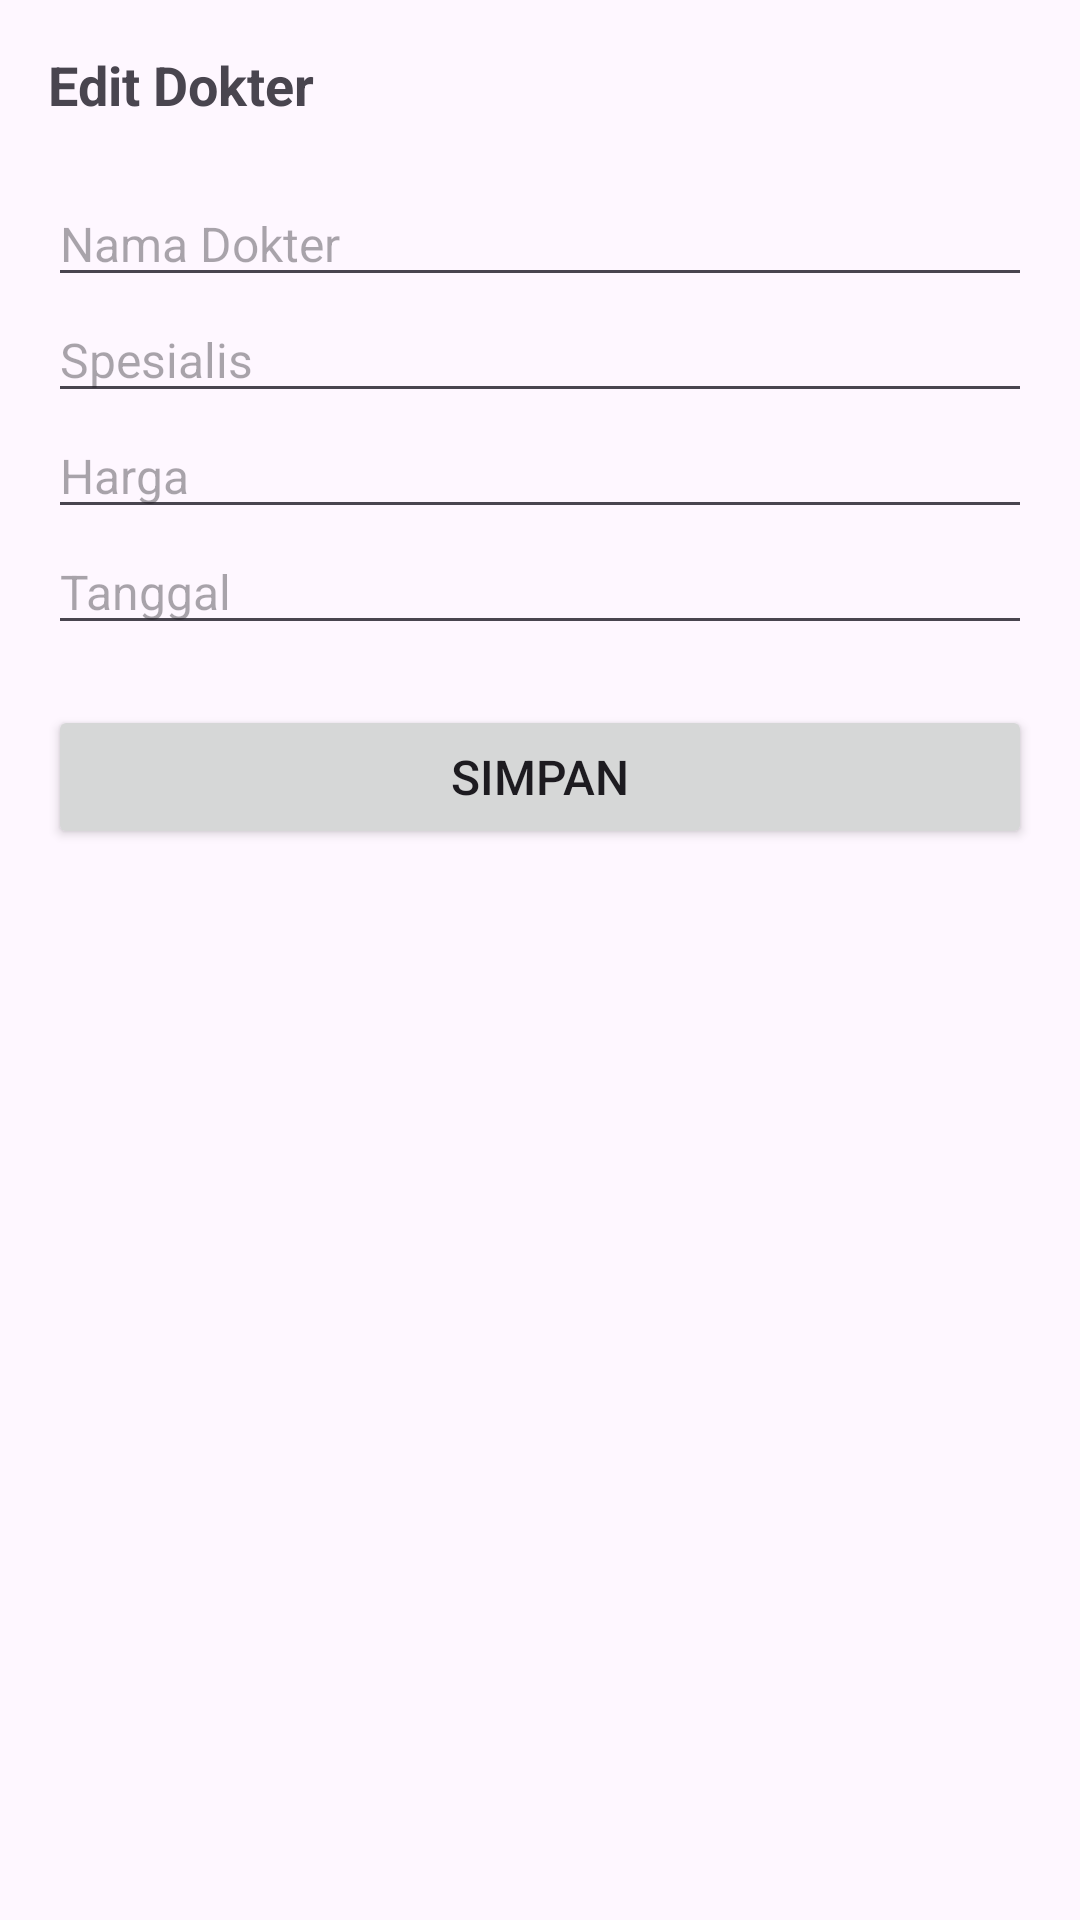

Android layout source for this screen:
<!-- AndroidManifest.xml: application theme Theme.PPPB_Room -->
<!-- res/layout/activity_edit_dokter.xml -->
<?xml version="1.0" encoding="utf-8"?>
<LinearLayout xmlns:android="http://schemas.android.com/apk/res/android"
    android:layout_width="match_parent"
    android:layout_height="match_parent"
    android:orientation="vertical"
    android:padding="16dp">

  <TextView
      android:id="@+id/editTitle"
      android:layout_width="wrap_content"
      android:layout_height="wrap_content"
      android:text="Edit Dokter"
      android:textStyle="bold"
      android:textSize="18sp"
      android:layout_marginBottom="20dp"/>

  <EditText
      android:id="@+id/editTextName"
      android:layout_width="match_parent"
      android:layout_height="wrap_content"
      android:hint="Nama Dokter"
      android:textSize="16sp"/>

  <EditText
      android:id="@+id/editTextSpesialis"
      android:layout_width="match_parent"
      android:layout_height="wrap_content"
      android:hint="Spesialis"
      android:textSize="16sp"/>

  <EditText
      android:id="@+id/editTextHarga"
      android:layout_width="match_parent"
      android:layout_height="wrap_content"
      android:hint="Harga"
      android:textSize="16sp"/>

  <EditText
      android:id="@+id/editTextDate"
      android:layout_width="match_parent"
      android:layout_height="wrap_content"
      android:hint="Tanggal"
      android:textSize="16sp"/>

  <Button
      android:id="@+id/buttonSave"
      android:layout_width="match_parent"
      android:layout_height="wrap_content"
      android:text="Simpan"
      android:textSize="16sp"
      android:layout_marginTop="20dp"/>
</LinearLayout>
<!-- resources referenced by this layout -->
<resources>
  <style name="Theme.PPPB_Room" parent="Base.Theme.PPPB_Room" />
  <style name="Base.Theme.PPPB_Room" parent="Theme.Material3.DayNight.NoActionBar">
          
          
      </style>
</resources>
